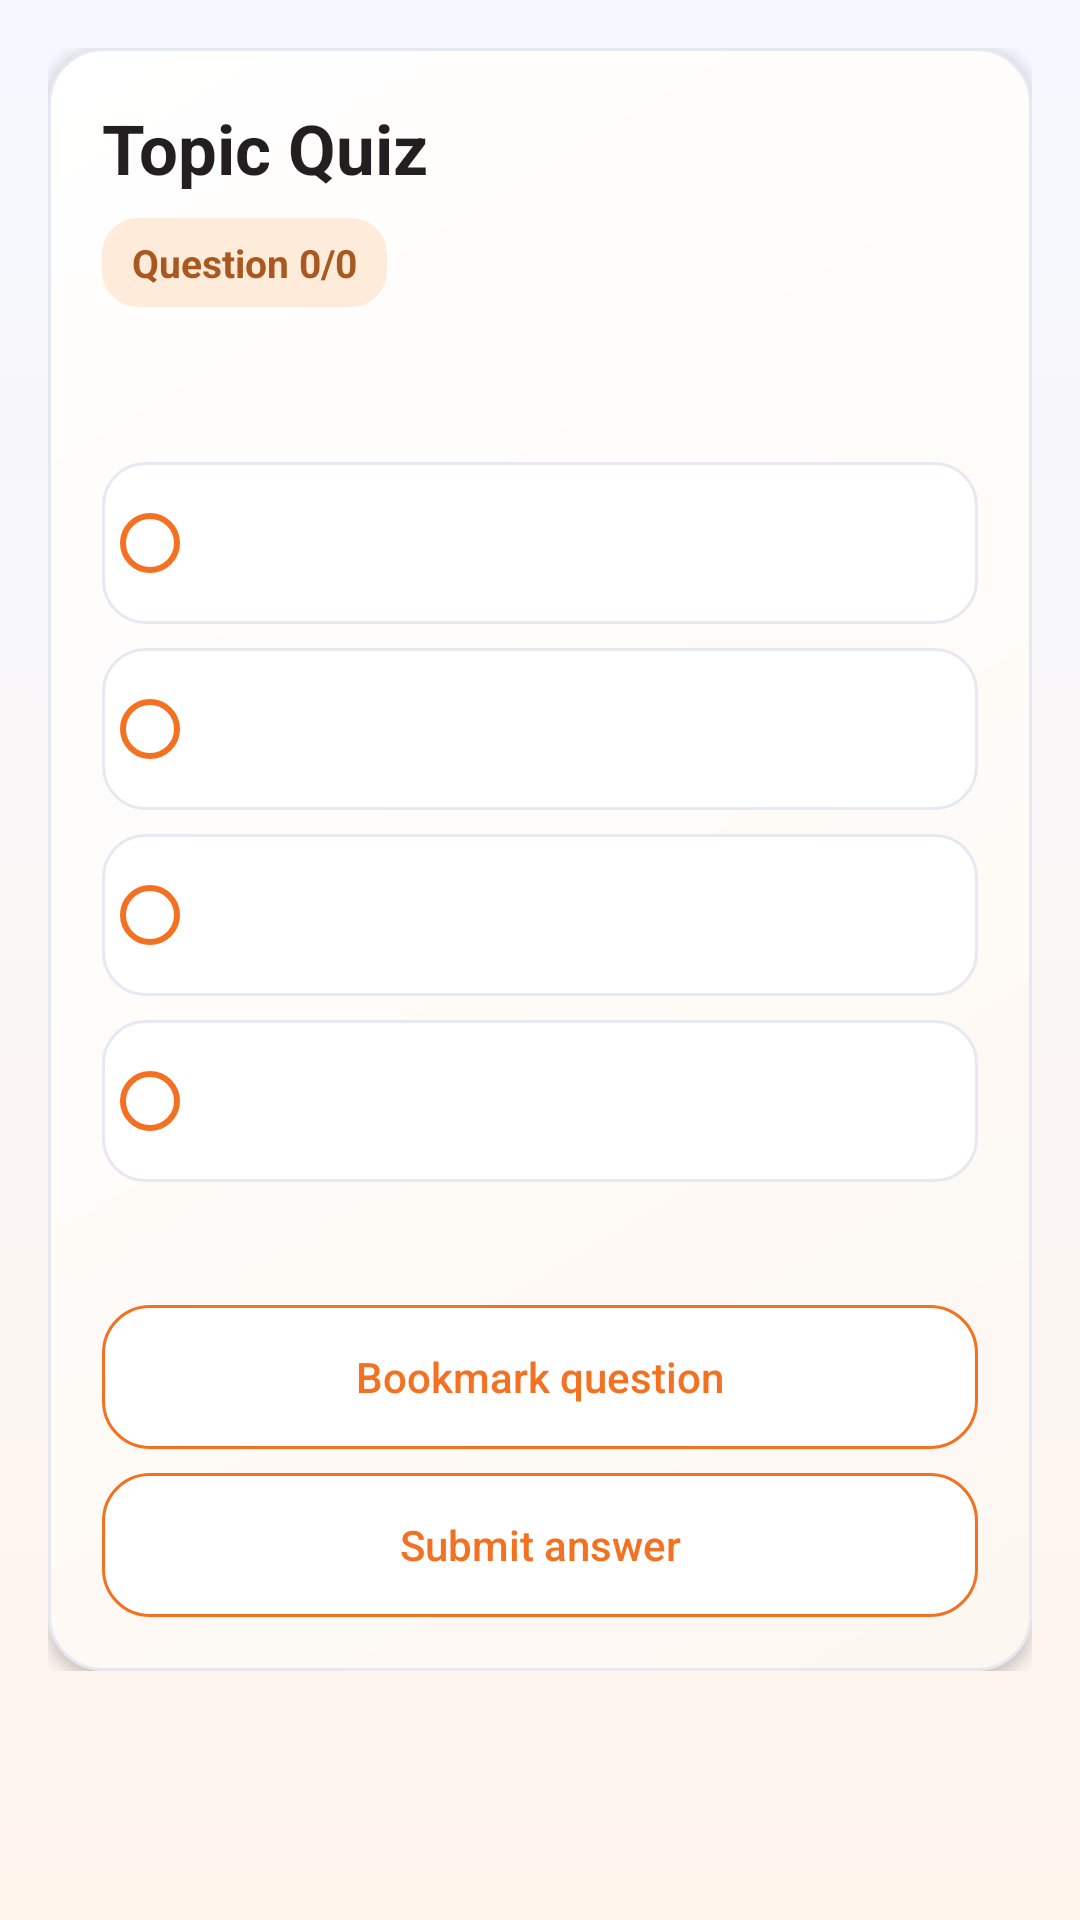

Android layout source for this screen:
<!-- AndroidManifest.xml: activity theme Theme.DrivestNavigation -->
<!-- res/layout/activity_theory_quiz.xml -->
<?xml version="1.0" encoding="utf-8"?>
<ScrollView xmlns:android="http://schemas.android.com/apk/res/android"
    android:layout_width="match_parent"
    android:layout_height="match_parent"
    android:background="@drawable/bg_app_surface">

    <LinearLayout
        android:layout_width="match_parent"
        android:layout_height="wrap_content"
        android:orientation="vertical"
        android:padding="@dimen/dim_16">

        <LinearLayout
            android:layout_width="match_parent"
            android:layout_height="wrap_content"
            android:background="@drawable/bg_theory_panel"
            android:elevation="@dimen/dim_3"
            android:outlineProvider="background"
            android:orientation="vertical"
            android:padding="@dimen/dim_18">

            <TextView
                android:id="@+id/theoryQuizTitle"
                android:layout_width="match_parent"
                android:layout_height="wrap_content"
                android:text="@string/theory_quiz_title"
                android:textColor="@color/theory_text_primary"
                android:textSize="@dimen/text_23"
                android:textStyle="bold" />

            <TextView
                android:id="@+id/theoryQuizProgress"
                android:layout_width="wrap_content"
                android:layout_height="wrap_content"
                android:layout_marginTop="@dimen/dim_8"
                android:background="@drawable/bg_app_chip"
                android:paddingStart="@dimen/dim_10"
                android:paddingTop="@dimen/dim_6"
                android:paddingEnd="@dimen/dim_10"
                android:paddingBottom="@dimen/dim_6"
                android:text="@string/theory_quiz_progress_default"
                android:textColor="@color/app_chip_text"
                android:textSize="@dimen/text_13"
                android:textStyle="bold" />

            <TextView
                android:id="@+id/theoryQuizQuestionPrompt"
                android:layout_width="match_parent"
                android:layout_height="wrap_content"
                android:layout_marginTop="@dimen/dim_14"
                android:textColor="@color/theory_text_primary"
                android:textSize="@dimen/text_19"
                android:textStyle="bold" />

            <RadioGroup
                android:id="@+id/theoryQuizOptionsGroup"
                android:layout_width="match_parent"
                android:layout_height="wrap_content"
                android:layout_marginTop="@dimen/dim_12"
                android:orientation="vertical">

                <RadioButton
                    android:id="@+id/theoryQuizOptionA"
                    android:layout_width="match_parent"
                    android:layout_height="wrap_content"
                    android:layout_marginBottom="@dimen/dim_8"
                    android:background="@drawable/bg_theory_option"
                    android:buttonTint="@color/theory_accent"
                    android:minHeight="@dimen/dim_54"
                    android:paddingStart="@dimen/dim_14"
                    android:paddingTop="@dimen/dim_12"
                    android:paddingEnd="@dimen/dim_14"
                    android:paddingBottom="@dimen/dim_12"
                    android:textColor="@color/theory_text_primary" />

                <RadioButton
                    android:id="@+id/theoryQuizOptionB"
                    android:layout_width="match_parent"
                    android:layout_height="wrap_content"
                    android:layout_marginBottom="@dimen/dim_8"
                    android:background="@drawable/bg_theory_option"
                    android:buttonTint="@color/theory_accent"
                    android:minHeight="@dimen/dim_54"
                    android:paddingStart="@dimen/dim_14"
                    android:paddingTop="@dimen/dim_12"
                    android:paddingEnd="@dimen/dim_14"
                    android:paddingBottom="@dimen/dim_12"
                    android:textColor="@color/theory_text_primary" />

                <RadioButton
                    android:id="@+id/theoryQuizOptionC"
                    android:layout_width="match_parent"
                    android:layout_height="wrap_content"
                    android:layout_marginBottom="@dimen/dim_8"
                    android:background="@drawable/bg_theory_option"
                    android:buttonTint="@color/theory_accent"
                    android:minHeight="@dimen/dim_54"
                    android:paddingStart="@dimen/dim_14"
                    android:paddingTop="@dimen/dim_12"
                    android:paddingEnd="@dimen/dim_14"
                    android:paddingBottom="@dimen/dim_12"
                    android:textColor="@color/theory_text_primary" />

                <RadioButton
                    android:id="@+id/theoryQuizOptionD"
                    android:layout_width="match_parent"
                    android:layout_height="wrap_content"
                    android:background="@drawable/bg_theory_option"
                    android:buttonTint="@color/theory_accent"
                    android:minHeight="@dimen/dim_54"
                    android:paddingStart="@dimen/dim_14"
                    android:paddingTop="@dimen/dim_12"
                    android:paddingEnd="@dimen/dim_14"
                    android:paddingBottom="@dimen/dim_12"
                    android:textColor="@color/theory_text_primary" />
            </RadioGroup>

            <TextView
                android:id="@+id/theoryQuizFeedback"
                android:layout_width="match_parent"
                android:layout_height="wrap_content"
                android:layout_marginTop="@dimen/dim_10"
                android:textColor="@color/theory_text_secondary"
                android:textSize="@dimen/text_14" />

            <com.google.android.material.button.MaterialButton
                android:id="@+id/theoryQuizBookmarkButton"
                style="?attr/materialButtonOutlinedStyle"
                android:layout_width="match_parent"
                android:layout_height="@dimen/dim_48"
                android:layout_marginTop="@dimen/dim_12"
                android:text="@string/theory_bookmark_question"
                android:textAllCaps="false" />

            <com.google.android.material.button.MaterialButton
                android:id="@+id/theoryQuizSubmitButton"
                style="?attr/materialButtonOutlinedStyle"
                android:layout_width="match_parent"
                android:layout_height="@dimen/dim_48"
                android:layout_marginTop="@dimen/dim_8"
                android:text="@string/theory_submit_answer"
                android:textAllCaps="false" />

            <com.google.android.material.button.MaterialButton
                android:id="@+id/theoryQuizNextButton"
                style="?attr/materialButtonOutlinedStyle"
                android:layout_width="match_parent"
                android:layout_height="@dimen/dim_48"
                android:layout_marginTop="@dimen/dim_8"
                android:text="@string/theory_next_question"
                android:textAllCaps="false"
                android:visibility="gone" />

            <TextView
                android:id="@+id/theoryQuizSummary"
                android:layout_width="match_parent"
                android:layout_height="wrap_content"
                android:layout_marginTop="@dimen/dim_16"
                android:textColor="@color/theory_text_primary"
                android:textSize="@dimen/text_15"
                android:textStyle="bold"
                android:visibility="gone" />
        </LinearLayout>
    </LinearLayout>
</ScrollView>
<!-- resources referenced by this layout -->
<resources>
  <color name="app_chip_text">#A9581F</color>
  <color name="theory_accent">#F37121</color>
  <color name="theory_text_primary">#231F20</color>
  <color name="theory_text_secondary">#64606A</color>
  <dimen name="dim_10">10dp</dimen>
  <dimen name="dim_12">12dp</dimen>
  <dimen name="dim_14">14dp</dimen>
  <dimen name="dim_16">16dp</dimen>
  <dimen name="dim_18">18dp</dimen>
  <dimen name="dim_3">3dp</dimen>
  <dimen name="dim_48">48dp</dimen>
  <dimen name="dim_54">54dp</dimen>
  <dimen name="dim_6">6dp</dimen>
  <dimen name="dim_8">8dp</dimen>
  <dimen name="text_13">13sp</dimen>
  <dimen name="text_14">14sp</dimen>
  <dimen name="text_15">15sp</dimen>
  <dimen name="text_19">19sp</dimen>
  <dimen name="text_23">23sp</dimen>
  <!-- drawable bg_app_chip (drawable) -->
  <?xml version="1.0" encoding="utf-8"?>
  <shape xmlns:android="http://schemas.android.com/apk/res/android">
      <corners android:radius="12dp" />
      <solid android:color="@color/app_chip_bg" />
  </shape>
  <!-- drawable bg_app_surface (drawable) -->
  <?xml version="1.0" encoding="utf-8"?>
  <shape xmlns:android="http://schemas.android.com/apk/res/android">
      <gradient
          android:angle="270"
          android:startColor="@color/app_surface_bg_top"
          android:endColor="@color/app_surface_bg_bottom" />
  </shape>
  <!-- drawable bg_theory_panel (drawable) -->
  <?xml version="1.0" encoding="utf-8"?>
  <shape xmlns:android="http://schemas.android.com/apk/res/android">
      <corners android:radius="18dp" />
      <gradient
          android:angle="315"
          android:startColor="#FFFFFFFF"
          android:endColor="#FFFDF7F1" />
      <stroke
          android:width="1dp"
          android:color="@color/app_card_stroke" />
  </shape>
  <string name="theory_bookmark_question">Bookmark question</string>
  <string name="theory_next_question">Next question</string>
  <string name="theory_quiz_progress_default">Question 0/0</string>
  <string name="theory_quiz_title">Topic Quiz</string>
  <string name="theory_submit_answer">Submit answer</string>
  <color name="app_chip_bg">#FFEBD9</color>
  <color name="app_surface_bg_top">#F5F8FF</color>
  <color name="app_surface_bg_bottom">#FFF5ED</color>
  <color name="app_card_bg">#FFFFFF</color>
  <color name="app_card_stroke">#E7E9F2</color>
  <color name="settings_accent">#F37121</color>
  <color name="settings_hero_end">#2D2B38</color>
  <color name="speedometer_alert">#DC2626</color>
  <color name="settings_accent_soft">#FFE9D6</color>
  <style name="ThemeOverlay.Drivest.MaterialAlertDialog" parent="ThemeOverlay.MaterialComponents.MaterialAlertDialog">
          <item name="buttonBarPositiveButtonStyle">@style/Widget.Drivest.Button.Text.Dialog</item>
          <item name="buttonBarNegativeButtonStyle">@style/Widget.Drivest.Button.Text.Dialog</item>
          <item name="buttonBarNeutralButtonStyle">@style/Widget.Drivest.Button.Text.Dialog</item>
      </style>
  <style name="ShapeAppearance.Drivest.Medium" parent="ShapeAppearance.MaterialComponents.MediumComponent">
          <item name="cornerFamily">rounded</item>
          <item name="cornerSize">18dp</item>
      </style>
  <style name="ShapeAppearance.Drivest.Small" parent="ShapeAppearance.MaterialComponents.SmallComponent">
          <item name="cornerFamily">rounded</item>
          <item name="cornerSize">14dp</item>
      </style>
</resources>
